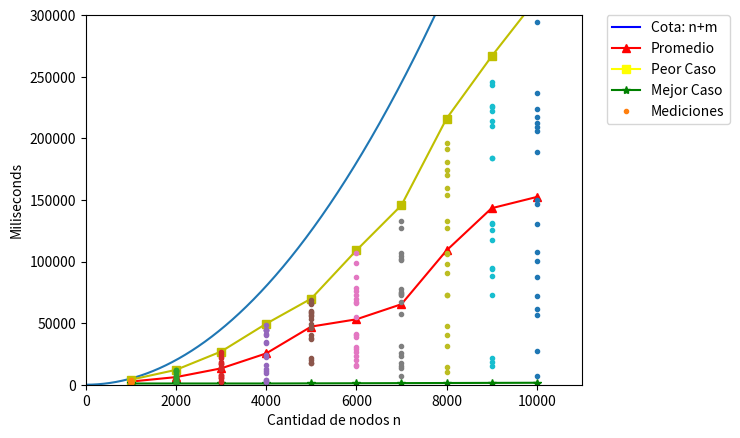

Reproduce this figure in Python.
import numpy as np
import matplotlib.pyplot as plt
import matplotlib.lines as mlines
from scipy.special import gamma
from scipy.interpolate import interp1d
from scipy.interpolate import lagrange


p1000 = np.array([299209,228187,263785,326194,235277,247522,255473,243106,209408,224081,245302,227515,295536,305069,292228,244627,246918,166197,170306,397046])
p2000 = np.array([1.12589e+06,894273,285071,612914,676543,471921,1.0371e+06,625199,212617,202806,388896,1.1733e+06,699613,398560,174488,173583,1.16916e+06,1.0786e+06,566285,384182])
p3000 = np.array([2.49026e+06,246310,1.82505e+06,1.26677e+06,676048,2.13265e+06,1.68959e+06,2.64846e+06,647788,1.35322e+06,1.45621e+06,754487,1.75871e+06,1.66197e+06,582478,542416,1.35431e+06,2.26145e+06,338585,829425])
p4000 = np.array([4.44918e+06,1.09742e+06,2.41436e+06,4.47719e+06,248009,4.03359e+06,354369,913878,4.12324e+06,1.31648e+06,3.45686e+06,2.30092e+06,4.41802e+06,1.63418e+06,234516,4.42163e+06,4.82722e+06,3.39512e+06,373303,2.28588e+06])
p5000 = np.array([4.68865e+06,4.00323e+06,3.82687e+06,5.67969e+06,3.70181e+06,1.72817e+06,1.97648e+06,4.59269e+06,6.00106e+06,6.88858e+06,5.33187e+06,1.78594e+06,6.53516e+06,5.61211e+06,6.66726e+06,2.1306e+06,5.92023e+06,4.89576e+06,6.62734e+06,5.80399e+06])
p6000 = np.array([7.88476e+06,1.61179e+06,4.06686e+06,2.30235e+06,6.62699e+06,2.69612e+06,1.54209e+06,4.14683e+06,5.46473e+06,7.61909e+06,7.29928e+06,6.71199e+06,1.07011e+07,3.84756e+06,8.72711e+06,2.02142e+06,3.0781e+06,2.93916e+06,9.89646e+06,6.97286e+06])
p7000 = np.array([1.06621e+07,2.34236e+06,1.49312e+06,1.01117e+07,5.71608e+06,7.53674e+06,1.34956e+06,1.2698e+07,1.72985e+06,7.75899e+06,3.13763e+06,1.04297e+07,1.01931e+07,1.32954e+07,7.36714e+06,2.56962e+06,7.48186e+06,7.29692e+06,6.75403e+06,745402])
p8000 = np.array([1.06294e+07,1.07158e+07,9.7954e+06,1.95953e+07,1.80728e+07,1.70201e+07,3.16399e+06,4.0119e+06,1.74253e+07,4.77908e+06,1.5437e+07,1.27257e+07,1.44762e+06,1.59572e+07,9.07934e+06,1.91608e+07,7.30999e+06,7.3075e+06,1.32863e+07,1.00368e+06])
p9000 = np.array([1.84248e+07,7.2705e+06,2.26526e+07,2.22267e+07,2.14129e+07,9.49227e+06,2.45493e+07,8.78696e+06,9.36003e+06,2.19155e+06,1.31054e+07,2.43185e+07,1.5108e+06,2.09863e+07,1.17875e+07,2.2543e+07,1.30399e+07,1.25911e+07,1.86585e+06,1.84015e+07])
p10000 = np.array([2.36401e+07,1.00302e+07,2.17547e+07,6.1128e+06,2.94148e+07,1.46985e+07,5.62199e+06,8.74272e+06,1.50336e+07,3.13329e+07,7.19305e+06,1.30097e+07,1.88637e+07,2.06153e+07,2.08803e+07,705132,2.23671e+07,2.73791e+06,1.07736e+07,2.1227e+07])
Promedios = np.array([256149,617550,1.32581e+06,2.53877e+06,4.71987e+06,5.30783e+06,6.53347e+06,1.08962e+07,1.43259e+07,1.52378e+07])
peorCaso = np.array([407046,1.20589e+06,2.69026e+06,4.94918e+06,6.98858e+06,1.09011e+07,1.45656e+07,2.15953e+07,2.66526e+07,3.13329e+07])
mejorCaso = np.array([99443,99443,99443,99443,109443,119443,129443,139443,149443,159443])

# mejorCaso = np.array([1685.4,3848.8,7012,9205.8,10321.4,11572.8,10519.2,15604,12448.4,16273.6])
# peorCaso = np.array([639109,2.66626e+06,6.22243e+06,1.1447e+07,1.84727e+07,2.71582e+07,3.77588e+07,5.01973e+07,6.44684e+07,8.09294e+07])

# peorCaso = np.array([1457,2173,3109,4427,5207,6045,7091,7547,8605,9105,9955,10104,11430,12085,13260,14430,15644,16441,17814])
# mejorCaso = np.array([1015,1104,1269,1430,1685,2016,2162,3966,3956,3997,4695,4268,4567,4350,4493,4685,5925,5411,5685])

xdel1 = np.array([1,1,1,1,1,1,1,1,1,1,1,1,1,1,1,1,1,1,1,1])
x1 = np.array([1000,1500,2000,2500,3000,3500,4000,4500,5000,5500,6000,6500,7000,7500,8000,8500,9000,9500,10000])
x2 = np.array([1000,2000,3000,4000,5000,6000,7000,8000,9000,10000])

inter = lagrange(x2,Promedios)

# peorCaso = np.array([0.000004,0.000016,0.000035,0.000038,0.000085,0.000207,0.000166,0.000208,0.00026,0.000406,0.000383,0.000493,0.000615])
# mejorCaso = np.array([0.000005,0.000004,0.000008,0.000009,0.000009,0.00001,0.000011,0.000011,0.000012,0.000013,0.000014,0.000016,0.000016])
# inter1 = lagrange(x2,mejorCaso)
# ,
# inter2 = lagrange(x2,peorCaso)

x = np.linspace(1, 100000, num = 3000000, endpoint=True)

# x, 0.3*x,'b-','b-',x2,inter2(x2),'ys-',x2,inter1(x2),'g*-',
plt.plot( x, 0.01*(x+(x*x)/2),x2,inter(x2)/100,'r^-',x2, peorCaso/100, 'ys-', x2, mejorCaso/100, 'g*-',
xdel1*1000,p1000/100,'.',
xdel1*2000,p2000/100,'.',
xdel1*3000,p3000/100,'.',xdel1*4000,p4000/100,'.',
xdel1*5000,p5000/100,'.',
xdel1*6000,p6000/100,'.',xdel1*7000,p7000/100,'.',
xdel1*8000,p8000/100,'.',
xdel1*9000,p9000/100,'.',xdel1*10000,p10000/100,'.')
plt.axis([0,11000,0,300000])

cota = mlines.Line2D([],[], color = 'blue', marker = '')
prom = mlines.Line2D([],[], color = 'red',  marker = '^')
best = mlines.Line2D([],[], color = 'green', marker = '*')
worst = mlines.Line2D([],[], color = 'yellow', marker = 's')
mediciones, = plt.plot([],'.')

plt.legend([cota, prom, worst, best, mediciones],['Cota: n+m','Promedio','Peor Caso','Mejor Caso','Mediciones'],bbox_to_anchor=(1.05, 1), loc=2, borderaxespad=0.)
plt.ylabel('Miliseconds')
plt.xlabel('Cantidad de nodos n')
plt.show()

# x = np.array([0,1,2,3,4,5,6,7,8,9,10])
# y = np.array([1,1,2,6,24,120,720,5040,40320,362880,3628800])
#
# f = interpolate(x,y,kind='cubic')
# plt.plot(x,y, 'o',x,f, '-')
# plt.axis([0,10,0,800])
# plt.show()

# plt.plot(x, , 'yo',[1,1],[0,6],'b-',[0,6],[5,5],'r-',[5,5],[0,6],'g-',[0,6],[1,1],'y-')
# plt.axis([0,6,0,6])
# plt.show()

#en este grafico graficamos los puntos (1,8), (2,20), (3,22)... hasta el (8,55)
#junto con la curva que representa una complejidad lineal que pasa por encima de la curva
